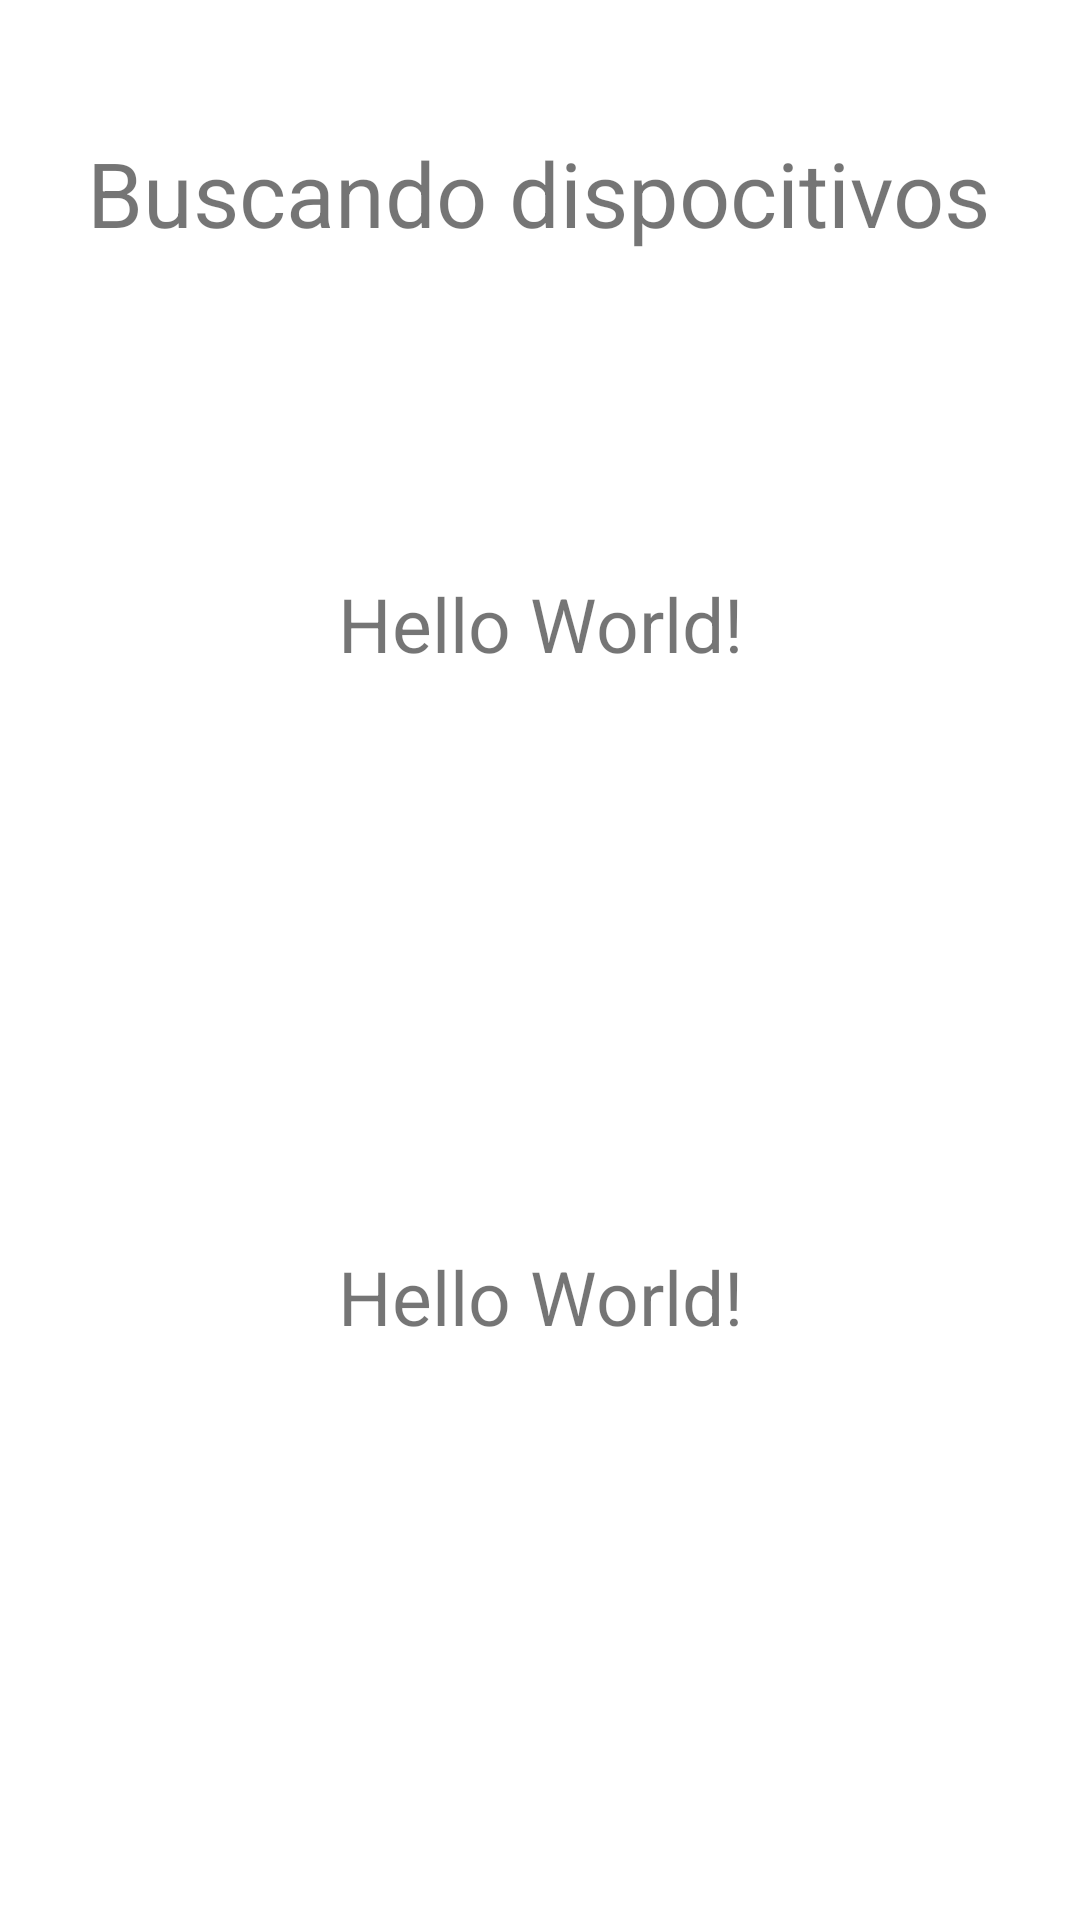

Here is an Android app screen rendered from its layout file. Give the layout XML and the strings, colors and styles it references.
<!-- AndroidManifest.xml: application theme Theme.EnsayosWifi -->
<!-- res/layout/activity_main.xml -->
<?xml version="1.0" encoding="utf-8"?>
<androidx.constraintlayout.widget.ConstraintLayout xmlns:android="http://schemas.android.com/apk/res/android"
    xmlns:app="http://schemas.android.com/apk/res-auto"
    xmlns:tools="http://schemas.android.com/tools"
    android:layout_width="match_parent"
    android:layout_height="match_parent"
    tools:context=".MainActivity">


    <TextView
        android:layout_width="wrap_content"
        android:layout_height="wrap_content"
        android:layout_marginTop="44dp"
        android:text="Buscando dispocitivos"
        android:textSize="30sp"
        app:layout_constraintEnd_toEndOf="parent"
        app:layout_constraintHorizontal_bias="0.495"
        app:layout_constraintStart_toStartOf="parent"
        app:layout_constraintTop_toTopOf="parent" />

    <TextView
        android:id="@+id/textViewEncontrados"
        android:layout_width="wrap_content"
        android:layout_height="wrap_content"
        android:text="Hello World!"
        android:textSize="25dp"
        app:layout_constraintLeft_toLeftOf="parent"
        app:layout_constraintRight_toRightOf="parent"
        app:layout_constraintBottom_toTopOf="@+id/textViewCheckControl"
        app:layout_constraintTop_toTopOf="parent" />

    <TextView
        android:id="@+id/textViewCheckControl"
        android:layout_width="wrap_content"
        android:layout_height="wrap_content"
        android:text="Hello World!"
        android:textSize="25dp"
        app:layout_constraintBottom_toBottomOf="parent"
        app:layout_constraintLeft_toLeftOf="parent"
        app:layout_constraintRight_toRightOf="parent"
        app:layout_constraintTop_toBottomOf="@+id/textViewEncontrados" />


</androidx.constraintlayout.widget.ConstraintLayout>
<!-- resources referenced by this layout -->
<resources>
  <style name="Theme.EnsayosWifi" parent="Theme.MaterialComponents.DayNight.DarkActionBar">
          
          <item name="colorPrimary">@color/purple_500</item>
          <item name="colorPrimaryVariant">@color/purple_700</item>
          <item name="colorOnPrimary">@color/white</item>
          
          <item name="colorSecondary">@color/teal_200</item>
          <item name="colorSecondaryVariant">@color/teal_700</item>
          <item name="colorOnSecondary">@color/black</item>
          
          <item name="android:statusBarColor" tools:targetApi="l">?attr/colorPrimaryVariant</item>
          
      </style>
  <!-- not gathered from this repository: default colours our renderer supplied (Android Studio template values) -->
  <color name="purple_500">#FF6200EE</color>
  <color name="purple_700">#FF3700B3</color>
  <color name="teal_200">#FF03DAC5</color>
  <color name="teal_700">#FF018786</color>
  <color name="black">#FF000000</color>
  <color name="white">#FFFFFFFF</color>
</resources>
